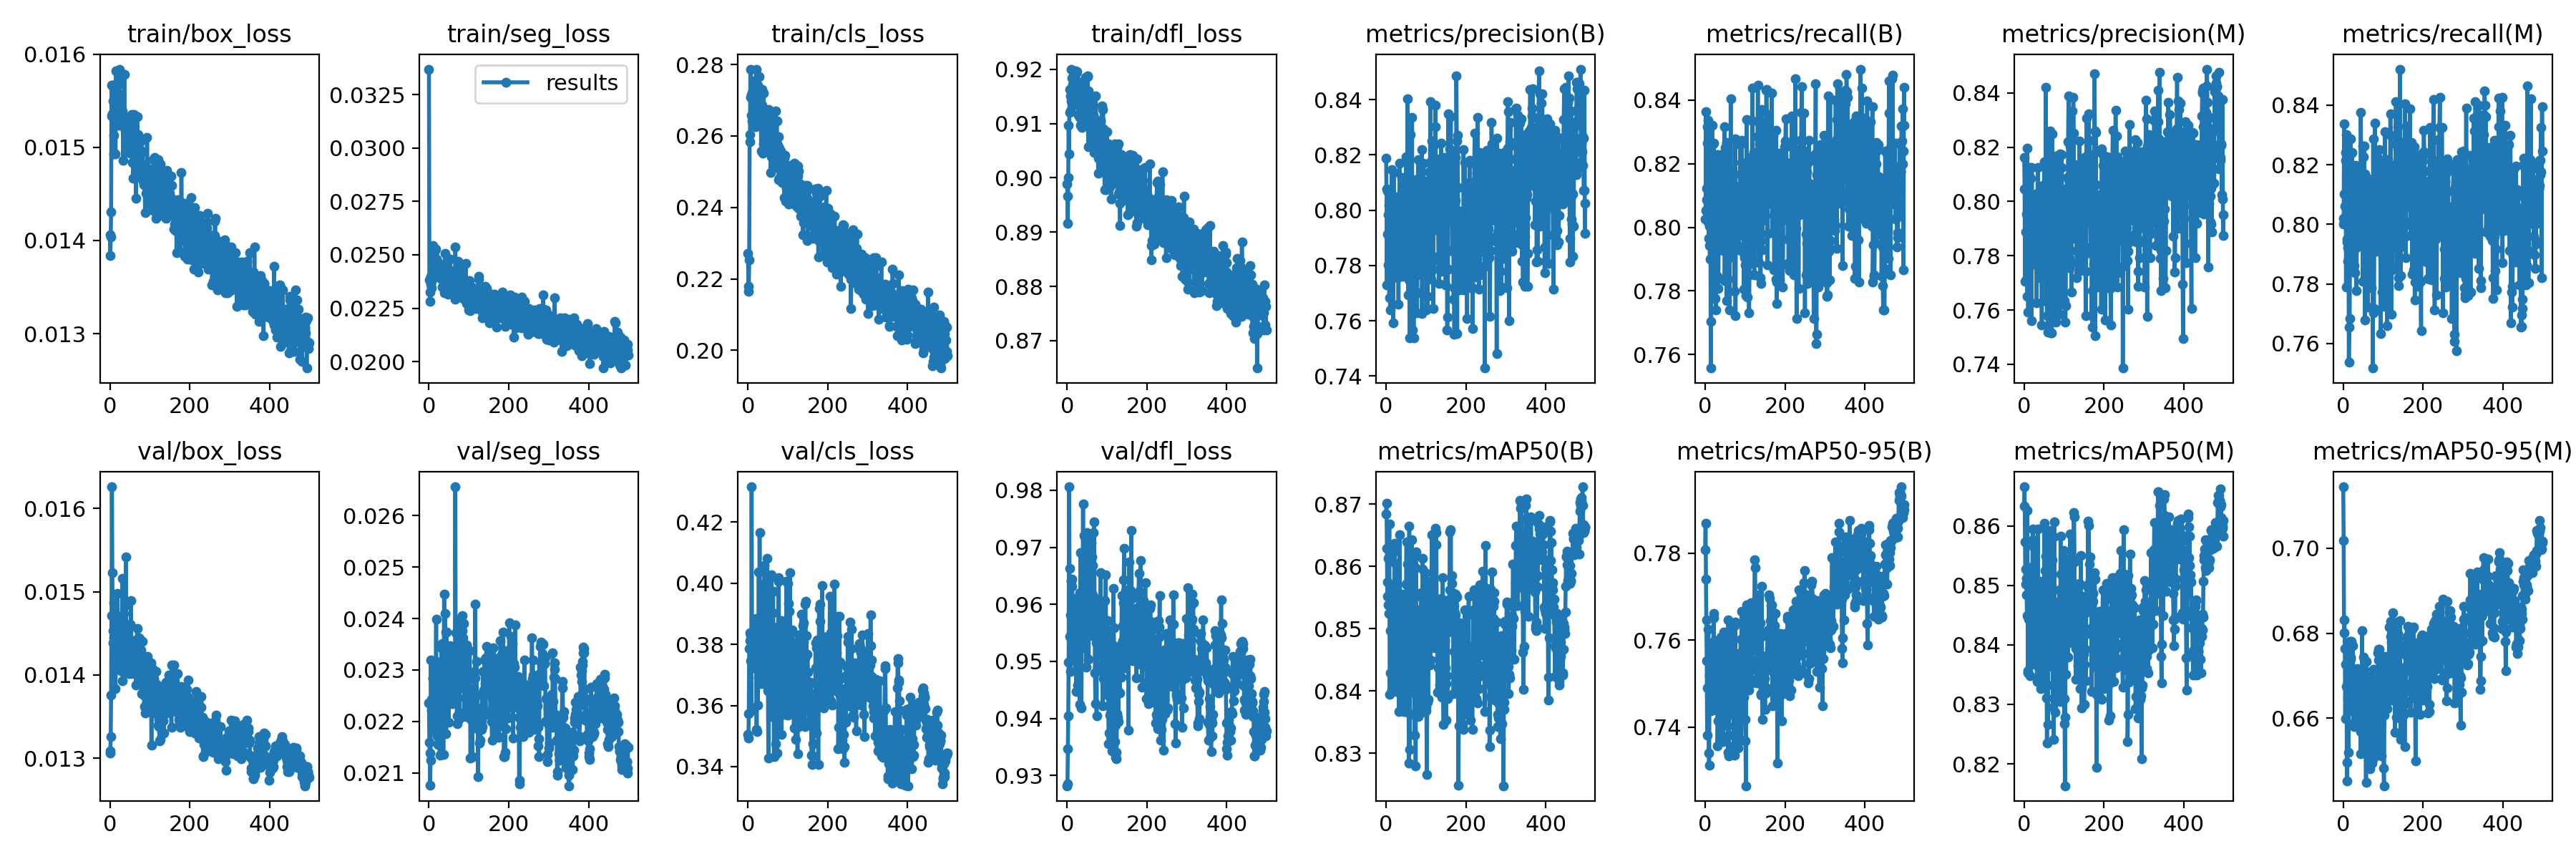

Data behind this chart, as committed beside it:
epoch, train/box_loss, train/seg_loss, train/cls_loss, train/dfl_loss, metrics/precision(B), metrics/recall(B), metrics/mAP50(B), metrics/mAP50-95(B), metrics/precision(M), metrics/recall(M), metrics/mAP50(M), metrics/mAP50-95(M), val/box_loss, val/seg_loss, val/cls_loss, val/dfl_loss, lr/pg0, lr/pg1, lr/pg2
0, 0.01406, 0.03369, 0.2271, 0.8989, 0.8189, 0.8026, 0.8684, 0.7808, 0.8163, 0.8001, 0.8633, 0.7145, 0.01306, 0.02236, 0.3505, 0.9282, 0.08492, 0.004723, 0.004723
1, 0.01384, 0.02382, 0.2165, 0.8966, 0.8076, 0.8053, 0.8701, 0.7868, 0.8046, 0.8021, 0.8666, 0.7019, 0.01309, 0.0216, 0.3494, 0.9285, 0.06969, 0.009486, 0.009486
2, 0.01404, 0.02326, 0.218, 0.8916, 0.7729, 0.8363, 0.8629, 0.7741, 0.7706, 0.8338, 0.8573, 0.6801, 0.01326, 0.02139, 0.3574, 0.9346, 0.05444, 0.01424, 0.01424
3, 0.01431, 0.02282, 0.2253, 0.9001, 0.807, 0.8122, 0.8552, 0.7646, 0.805, 0.8102, 0.8502, 0.6831, 0.01376, 0.02076, 0.3786, 0.9405, 0.03919, 0.01899, 0.01899
4, 0.01567, 0.02362, 0.2583, 0.9097, 0.7913, 0.8086, 0.8575, 0.7552, 0.7889, 0.8061, 0.8527, 0.6765, 0.01471, 0.02125, 0.3838, 0.9498, 0.02393, 0.02373, 0.02373
5, 0.01534, 0.024, 0.2604, 0.9044, 0.7803, 0.8316, 0.8613, 0.7381, 0.7713, 0.8242, 0.8511, 0.6599, 0.01626, 0.0232, 0.3813, 0.9806, 0.02376, 0.02376, 0.02376
6, 0.01536, 0.02375, 0.2786, 0.9163, 0.7983, 0.8264, 0.8538, 0.749, 0.7952, 0.8214, 0.8484, 0.6726, 0.01523, 0.02222, 0.3829, 0.9663, 0.02376, 0.02376, 0.02376
7, 0.0155, 0.02345, 0.2708, 0.912, 0.8017, 0.8018, 0.8524, 0.7491, 0.8196, 0.7789, 0.8449, 0.6674, 0.01439, 0.02243, 0.3747, 0.9545, 0.02374, 0.02374, 0.02374
8, 0.01567, 0.0241, 0.2716, 0.9151, 0.7683, 0.8336, 0.8668, 0.7625, 0.7651, 0.8301, 0.8626, 0.6763, 0.01453, 0.02238, 0.3582, 0.9581, 0.02372, 0.02372, 0.02372
9, 0.01493, 0.02545, 0.2658, 0.9124, 0.7968, 0.7966, 0.8395, 0.734, 0.7956, 0.7951, 0.8357, 0.6497, 0.01445, 0.02284, 0.4315, 0.9483, 0.02371, 0.02371, 0.02371
10, 0.01513, 0.02391, 0.2641, 0.9142, 0.7639, 0.8004, 0.8429, 0.7311, 0.7593, 0.7942, 0.8353, 0.6452, 0.01487, 0.02283, 0.3834, 0.9641, 0.02369, 0.02369, 0.02369
11, 0.01555, 0.025, 0.2709, 0.92, 0.7854, 0.7942, 0.8496, 0.7517, 0.783, 0.7921, 0.8443, 0.6686, 0.0143, 0.02306, 0.3818, 0.9641, 0.02367, 0.02367, 0.02367
12, 0.01546, 0.02441, 0.2728, 0.9161, 0.8034, 0.79, 0.8544, 0.7562, 0.8009, 0.7875, 0.8487, 0.6648, 0.01414, 0.02263, 0.3722, 0.9632, 0.02365, 0.02365, 0.02365
13, 0.01545, 0.02512, 0.2693, 0.9184, 0.7825, 0.8159, 0.8526, 0.7522, 0.7812, 0.8103, 0.8483, 0.652, 0.01408, 0.02232, 0.3769, 0.9644, 0.02363, 0.02363, 0.02363
14, 0.01493, 0.02418, 0.2754, 0.9172, 0.8148, 0.7558, 0.856, 0.7584, 0.8126, 0.7538, 0.8529, 0.6767, 0.01384, 0.02182, 0.3833, 0.9503, 0.02362, 0.02362, 0.02362
15, 0.01582, 0.02445, 0.2709, 0.9173, 0.7935, 0.7705, 0.8402, 0.7436, 0.792, 0.7654, 0.8348, 0.6636, 0.01417, 0.02307, 0.3883, 0.9505, 0.0236, 0.0236, 0.0236
16, 0.01552, 0.02431, 0.2694, 0.9163, 0.7825, 0.7972, 0.8547, 0.7534, 0.8086, 0.7682, 0.8494, 0.6686, 0.01458, 0.02318, 0.3757, 0.961, 0.02358, 0.02358, 0.02358
17, 0.01529, 0.02527, 0.271, 0.9135, 0.7903, 0.7984, 0.8566, 0.7584, 0.7863, 0.7944, 0.8516, 0.6781, 0.01434, 0.02271, 0.3844, 0.9534, 0.02356, 0.02356, 0.02356
18, 0.01565, 0.02405, 0.2653, 0.9158, 0.7593, 0.832, 0.85, 0.7507, 0.7561, 0.8286, 0.8444, 0.6744, 0.0142, 0.02398, 0.3722, 0.9503, 0.02354, 0.02354, 0.02354
19, 0.01533, 0.02481, 0.2625, 0.9143, 0.8135, 0.8164, 0.8503, 0.7484, 0.8125, 0.8154, 0.8483, 0.6739, 0.01498, 0.02216, 0.3808, 0.9601, 0.02353, 0.02353, 0.02353
20, 0.01571, 0.02458, 0.2787, 0.9195, 0.7841, 0.8264, 0.8506, 0.749, 0.7816, 0.824, 0.8472, 0.6622, 0.0142, 0.02263, 0.3885, 0.9528, 0.02351, 0.02351, 0.02351
21, 0.01536, 0.02437, 0.2733, 0.9197, 0.8041, 0.8132, 0.8624, 0.7661, 0.7998, 0.809, 0.8577, 0.678, 0.01441, 0.02172, 0.3522, 0.9574, 0.02349, 0.02349, 0.02349
22, 0.01532, 0.02399, 0.2695, 0.9153, 0.798, 0.8265, 0.8637, 0.7651, 0.795, 0.8241, 0.8595, 0.6771, 0.01414, 0.02155, 0.3515, 0.9505, 0.02347, 0.02347, 0.02347
23, 0.01524, 0.02468, 0.2629, 0.9193, 0.7799, 0.8108, 0.8494, 0.746, 0.7798, 0.8075, 0.8442, 0.6676, 0.01468, 0.02253, 0.3828, 0.9447, 0.02345, 0.02345, 0.02345
24, 0.01584, 0.02397, 0.2742, 0.9172, 0.8017, 0.8018, 0.8605, 0.7598, 0.7993, 0.7994, 0.8565, 0.6771, 0.01435, 0.02258, 0.3602, 0.9604, 0.02344, 0.02344, 0.02344
25, 0.01545, 0.02412, 0.2693, 0.9196, 0.7954, 0.7776, 0.8399, 0.7443, 0.7776, 0.798, 0.8368, 0.6587, 0.0142, 0.02276, 0.3878, 0.9549, 0.02342, 0.02342, 0.02342
26, 0.01557, 0.02423, 0.265, 0.9177, 0.7925, 0.7942, 0.8466, 0.7459, 0.7768, 0.8085, 0.8448, 0.6583, 0.0141, 0.02162, 0.3691, 0.9458, 0.0234, 0.0234, 0.0234
27, 0.01544, 0.02434, 0.2695, 0.9171, 0.7991, 0.7741, 0.8467, 0.7439, 0.7773, 0.7862, 0.8418, 0.6581, 0.01405, 0.02135, 0.4037, 0.9493, 0.02338, 0.02338, 0.02338
28, 0.0155, 0.02409, 0.2766, 0.9163, 0.7849, 0.8041, 0.8504, 0.7579, 0.7787, 0.7973, 0.8448, 0.6614, 0.01418, 0.02305, 0.3672, 0.9561, 0.02336, 0.02336, 0.02336
29, 0.01529, 0.02422, 0.2639, 0.9115, 0.7756, 0.8093, 0.8491, 0.7497, 0.7806, 0.7946, 0.8436, 0.6698, 0.01444, 0.0223, 0.4165, 0.9562, 0.02334, 0.02334, 0.02334
30, 0.01529, 0.02451, 0.2664, 0.9116, 0.7995, 0.7846, 0.8508, 0.7484, 0.7989, 0.7836, 0.8474, 0.662, 0.01449, 0.02258, 0.385, 0.9611, 0.02333, 0.02333, 0.02333
31, 0.01531, 0.02438, 0.2653, 0.9112, 0.766, 0.8228, 0.8419, 0.7356, 0.7626, 0.8198, 0.8373, 0.6617, 0.01516, 0.02343, 0.3806, 0.962, 0.02331, 0.02331, 0.02331
32, 0.01539, 0.02386, 0.2662, 0.9176, 0.8051, 0.7943, 0.8367, 0.7413, 0.803, 0.7923, 0.8339, 0.6601, 0.01393, 0.02223, 0.3804, 0.9424, 0.02329, 0.02329, 0.02329
33, 0.01486, 0.0235, 0.2558, 0.9096, 0.8031, 0.7807, 0.8517, 0.7473, 0.8, 0.7777, 0.8456, 0.6635, 0.01421, 0.02305, 0.3672, 0.953, 0.02327, 0.02327, 0.02327
34, 0.01529, 0.02449, 0.2668, 0.9125, 0.817, 0.797, 0.865, 0.758, 0.8124, 0.793, 0.8595, 0.6686, 0.01474, 0.02352, 0.3681, 0.9691, 0.02325, 0.02325, 0.02325
35, 0.01533, 0.02404, 0.2686, 0.9114, 0.7923, 0.7988, 0.8483, 0.7525, 0.7887, 0.7953, 0.8435, 0.6717, 0.01425, 0.02291, 0.3991, 0.9524, 0.02323, 0.02323, 0.02323
36, 0.01578, 0.02394, 0.2729, 0.9156, 0.7964, 0.8043, 0.8442, 0.7492, 0.7855, 0.8171, 0.8405, 0.6613, 0.01412, 0.02136, 0.3855, 0.9418, 0.02322, 0.02322, 0.02322
37, 0.01527, 0.02378, 0.2552, 0.9093, 0.7763, 0.8189, 0.8475, 0.7491, 0.772, 0.8122, 0.8398, 0.6666, 0.01432, 0.02295, 0.3733, 0.9562, 0.0232, 0.0232, 0.0232
38, 0.01518, 0.02323, 0.2577, 0.9104, 0.7905, 0.8134, 0.8436, 0.7405, 0.7897, 0.8081, 0.8377, 0.6649, 0.01483, 0.02447, 0.3881, 0.9623, 0.02318, 0.02318, 0.02318
39, 0.0153, 0.02423, 0.2721, 0.9122, 0.7893, 0.8229, 0.8556, 0.7606, 0.7843, 0.8188, 0.8507, 0.6709, 0.01405, 0.02295, 0.3719, 0.9546, 0.02316, 0.02316, 0.02316
40, 0.01496, 0.02505, 0.2668, 0.9166, 0.8118, 0.8008, 0.8511, 0.7376, 0.8035, 0.7994, 0.8445, 0.6583, 0.01542, 0.0241, 0.3691, 0.9776, 0.02314, 0.02314, 0.02314
41, 0.01518, 0.02345, 0.2653, 0.9103, 0.776, 0.802, 0.8449, 0.7457, 0.7746, 0.8005, 0.8423, 0.6593, 0.01436, 0.02279, 0.4058, 0.9603, 0.02313, 0.02313, 0.02313
42, 0.01495, 0.02401, 0.2629, 0.9107, 0.7917, 0.7985, 0.8379, 0.7402, 0.7889, 0.796, 0.8326, 0.6592, 0.01448, 0.02373, 0.4, 0.9721, 0.02311, 0.02311, 0.02311
43, 0.01499, 0.02365, 0.2558, 0.9101, 0.7819, 0.8045, 0.8506, 0.749, 0.7767, 0.7994, 0.8455, 0.6569, 0.01449, 0.02176, 0.3781, 0.9581, 0.02309, 0.02309, 0.02309
44, 0.01511, 0.02449, 0.2623, 0.9165, 0.8064, 0.7927, 0.8517, 0.7478, 0.7544, 0.8376, 0.8459, 0.6516, 0.01427, 0.02373, 0.3701, 0.9643, 0.02307, 0.02307, 0.02307
45, 0.01519, 0.02425, 0.2656, 0.9146, 0.7781, 0.8195, 0.8366, 0.7366, 0.7753, 0.8166, 0.8343, 0.6598, 0.01445, 0.02243, 0.3835, 0.9623, 0.02305, 0.02305, 0.02305
46, 0.01524, 0.02403, 0.2605, 0.9185, 0.8026, 0.8041, 0.8493, 0.7451, 0.802, 0.8, 0.8467, 0.6592, 0.01444, 0.02316, 0.3666, 0.9716, 0.02304, 0.02304, 0.02304
47, 0.01512, 0.02381, 0.2632, 0.9125, 0.8103, 0.8109, 0.8548, 0.7618, 0.806, 0.8054, 0.8493, 0.6807, 0.01402, 0.02257, 0.3701, 0.9559, 0.02302, 0.02302, 0.02302
48, 0.01517, 0.02316, 0.2657, 0.9147, 0.7858, 0.8316, 0.8426, 0.7427, 0.7834, 0.8264, 0.8375, 0.6574, 0.01419, 0.02235, 0.408, 0.949, 0.023, 0.023, 0.023
49, 0.01504, 0.02348, 0.2648, 0.9113, 0.7891, 0.7833, 0.8367, 0.7446, 0.7865, 0.7808, 0.834, 0.6626, 0.01415, 0.02198, 0.3999, 0.9617, 0.02298, 0.02298, 0.02298
50, 0.01494, 0.02398, 0.2591, 0.914, 0.8194, 0.8051, 0.8572, 0.754, 0.8146, 0.7985, 0.8475, 0.6661, 0.01461, 0.02278, 0.3648, 0.9726, 0.02296, 0.02296, 0.02296
51, 0.01524, 0.02429, 0.2673, 0.9187, 0.8055, 0.8251, 0.8639, 0.7596, 0.8029, 0.8226, 0.8605, 0.6744, 0.01435, 0.02268, 0.3428, 0.9574, 0.02295, 0.02295, 0.02295
52, 0.01502, 0.02394, 0.2615, 0.9186, 0.7906, 0.8135, 0.8514, 0.7526, 0.786, 0.8086, 0.8457, 0.6647, 0.0143, 0.02243, 0.3693, 0.9628, 0.02293, 0.02293, 0.02293
53, 0.01499, 0.0248, 0.2592, 0.9057, 0.7829, 0.8266, 0.8571, 0.7504, 0.7793, 0.8262, 0.8525, 0.6715, 0.01489, 0.02347, 0.3667, 0.9616, 0.02291, 0.02291, 0.02291
54, 0.01535, 0.0237, 0.2573, 0.916, 0.8404, 0.777, 0.8604, 0.7593, 0.8421, 0.7679, 0.8549, 0.6691, 0.01402, 0.02303, 0.3675, 0.9504, 0.02289, 0.02289, 0.02289
55, 0.01527, 0.02424, 0.2631, 0.9094, 0.7693, 0.8243, 0.8395, 0.7402, 0.7631, 0.8169, 0.8311, 0.6542, 0.01412, 0.02292, 0.3774, 0.9574, 0.02287, 0.02287, 0.02287
56, 0.01484, 0.02356, 0.2582, 0.9129, 0.7897, 0.8147, 0.8439, 0.7438, 0.7857, 0.8103, 0.8374, 0.6548, 0.01411, 0.02335, 0.3814, 0.957, 0.02285, 0.02285, 0.02285
57, 0.01496, 0.02333, 0.2498, 0.9092, 0.7748, 0.7838, 0.8284, 0.7341, 0.7578, 0.79, 0.8234, 0.645, 0.01419, 0.0227, 0.4019, 0.9685, 0.02284, 0.02284, 0.02284
58, 0.01467, 0.02414, 0.2541, 0.9097, 0.8182, 0.8098, 0.8665, 0.7646, 0.814, 0.802, 0.859, 0.6735, 0.01434, 0.0234, 0.3565, 0.9714, 0.02282, 0.02282, 0.02282
59, 0.01493, 0.02346, 0.2586, 0.915, 0.7539, 0.8092, 0.8306, 0.7333, 0.752, 0.8046, 0.8266, 0.6531, 0.01428, 0.02234, 0.4028, 0.9687, 0.0228, 0.0228, 0.0228
... 440 more rows
